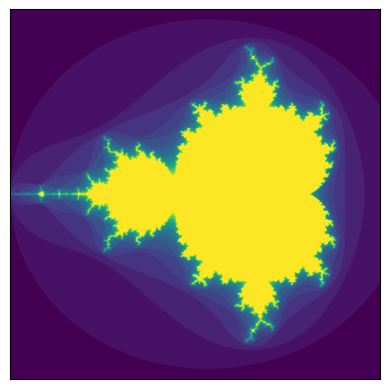

Source code (Python):
#Numpy - Trabalhar com matrizes - ver: http://www.numpy.org/

import numpy as np
a = np.arange(15).reshape(3, 5)

#quantas linhas e quantas colunas
a.shape

#quantas dimensoes
a.ndim

#tipo do dado de cada elemento da matriz
a.dtype.name

#tamanho em bytes de cada elemento matriz

#total de elementos da matriz
a.size

#tipo do objeto
type(a)

#inicializando matrizes

np.zeros( (3,4) )

np.ones( (2,3,4), dtype=np.int16 )

#Matriz 3 dimensoes e inicializada com valores entre 0..24
c = np.arange(24).reshape(2,3,4)
print (c)

#operacoes simples de matriz
A = np.array( [[1,1],[0,1]] )
B = np.array( [[2,0],[3,4]] )

A*B #Esta certo?

A@B

A.dot(B)

A+B

B

B.diagonal()

B.sum()

B.min()

B.max()

B.cumsum()

import numpy as np
import matplotlib.pyplot as plt

def mandelbrot( h,w, maxit=20 ): 
    """Returns an image of the Mandelbrot fractal of size (h,w)."""
    y,x = np.ogrid[ -1.4:1.4:h*1j, -2:0.8:w*1j ]
    c = x+y*1j
    z = c
    divtime = maxit + np.zeros(z.shape, dtype=int)
    for i in range(maxit):
        z = z**2 + c
        diverge = z*np.conj(z) > 2**2            # who is diverging
        div_now = diverge & (divtime==maxit)  # who is diverging now
        divtime[div_now] = i                  # note when
        z[diverge] = 2                        # avoid diverging too much
    return divtime
plt.imshow(mandelbrot(1800,1800))
plt.xticks([]), plt.yticks([])  # to hide tick values on X and Y axis
plt.show()

